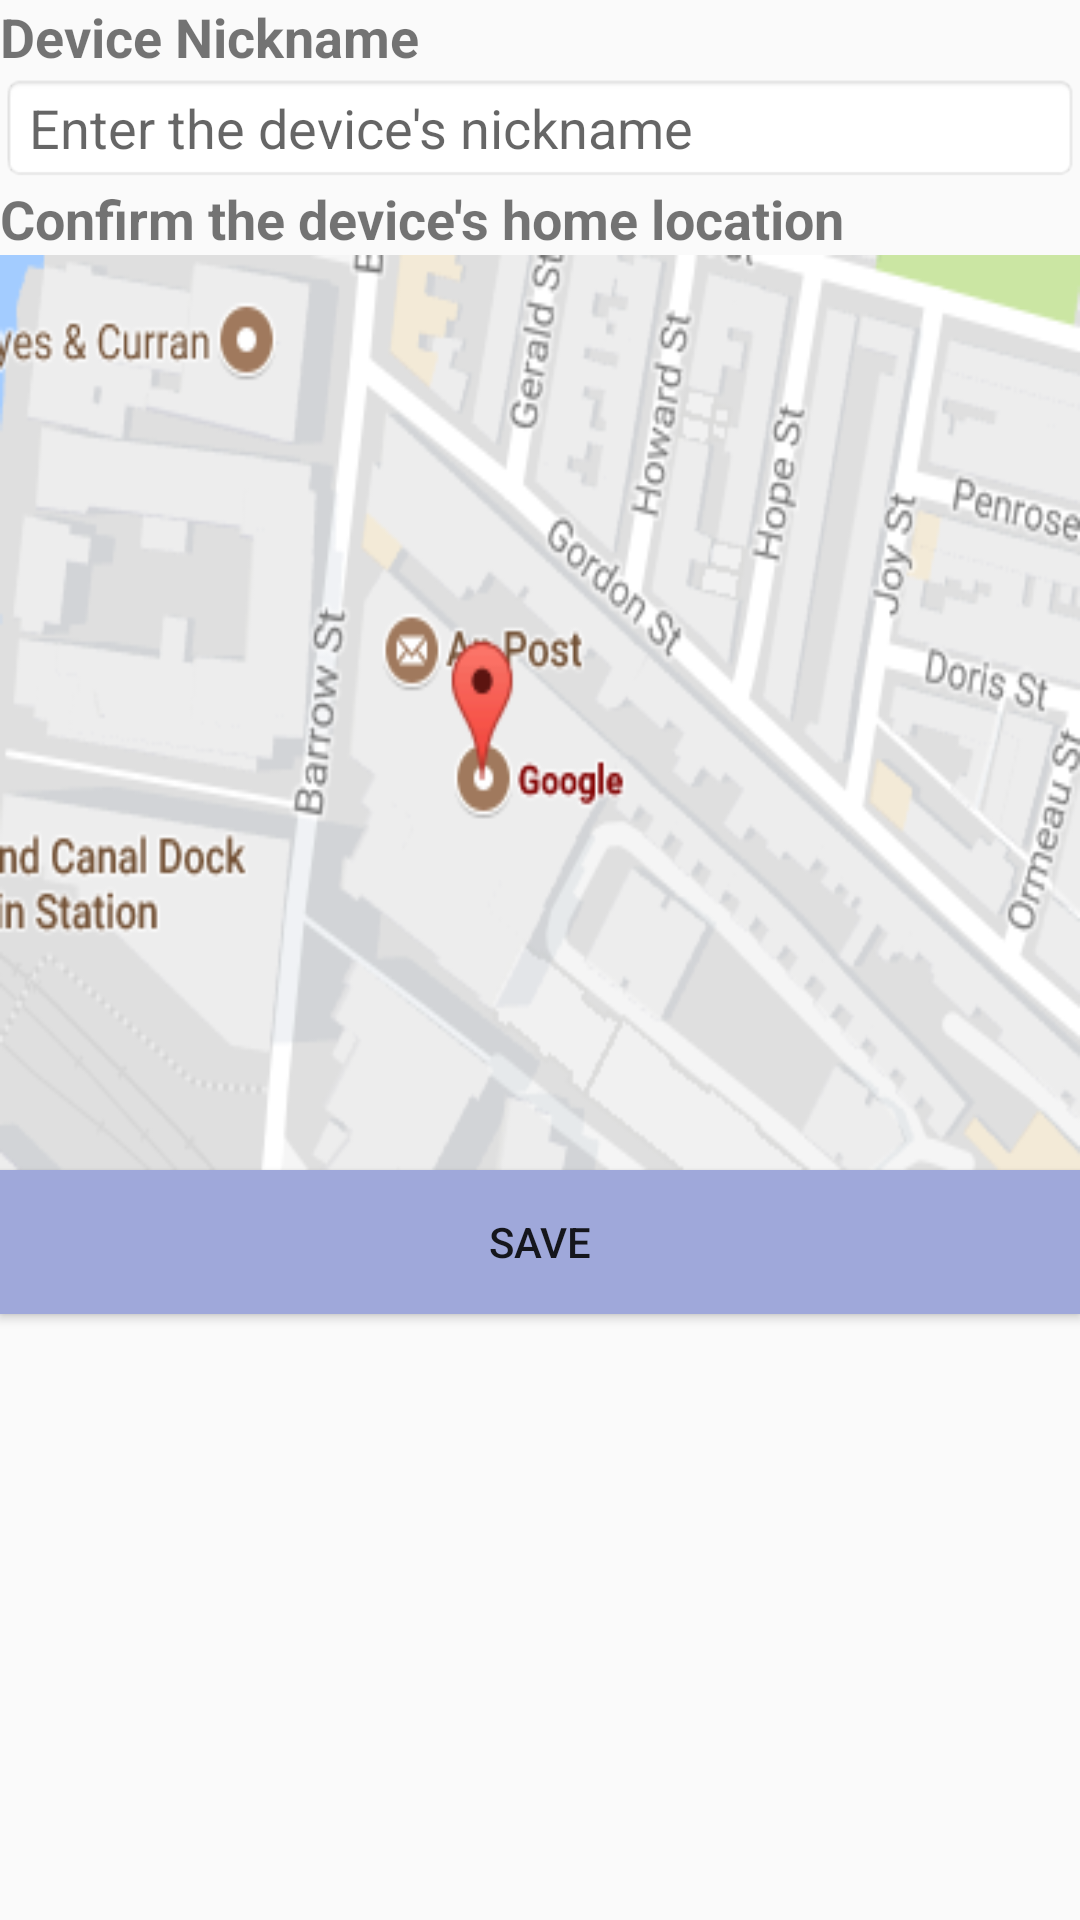

Reconstruct the res/layout file that produces this screen, plus the resources it refers to.
<!-- AndroidManifest.xml: application theme AppTheme -->
<!-- res/layout/activity_add.xml -->
<?xml version="1.0" encoding="utf-8"?>
<LinearLayout xmlns:android="http://schemas.android.com/apk/res/android"
    xmlns:tools="http://schemas.android.com/tools"
    android:layout_width="match_parent"
    android:layout_height="match_parent"
    android:layout_margin="15dp"
    android:orientation="vertical"
    android:pointerIcon="wait">

    
    <TextView
        android:id="@+id/tvDeviceName"
        android:layout_width="wrap_content"
        android:layout_height="wrap_content"
        android:layout_alignParentLeft="true"
        android:layout_alignParentStart="true"
        android:layout_alignParentTop="true"
        android:text="Device Nickname"
        android:textSize="18sp"
        android:textStyle="bold" />

    <EditText
        android:id="@+id/etDeviceName"
        android:layout_width="match_parent"
        android:layout_height="wrap_content"
        android:layout_below="@+id/tvDeviceName"
        android:layout_centerHorizontal="true"
        android:background="@android:drawable/editbox_background_normal"
        android:ems="10"
        android:hint="Enter the device's nickname"
        android:inputType="textPersonName"
        tools:layout_editor_absoluteX="0dp"
        tools:layout_editor_absoluteY="45dp" />

    <TextView
        android:id="@+id/tvConfirmHome"
        android:layout_width="wrap_content"
        android:layout_height="wrap_content"
        android:layout_alignLeft="@+id/tvDeviceName"
        android:layout_alignStart="@+id/tvDeviceName"
        android:layout_below="@+id/etDeviceName"
        android:text="Confirm the device's home location"
        android:textSize="18sp"
        android:textStyle="bold"
        tools:layout_editor_absoluteX="0dp"
        tools:layout_editor_absoluteY="90dp" />

    <ImageView
        android:id="@+id/mapView"
        android:layout_width="match_parent"
        android:layout_height="305dp"
        android:background="@drawable/test_map"
        android:layout_below="@+id/tvConfirmHome"
        android:layout_centerHorizontal="true"
        tools:layout_editor_absoluteX="0dp"
        tools:layout_editor_absoluteY="115dp" />

    <Button
        android:id="@+id/button2"
        android:layout_width="match_parent"
        android:layout_height="wrap_content"
        android:layout_alignParentBottom="true"
        android:layout_alignParentLeft="true"
        android:layout_alignParentStart="true"
        android:background="@color/colorAccent"
        android:onClick="saveAllClick"
        android:text="@string/btnSaveCA"
        tools:layout_editor_absoluteX="0dp"
        tools:layout_editor_absoluteY="434dp" />

    
    
</LinearLayout>
<!-- resources referenced by this layout -->
<resources>
  <color name="colorAccent">#9fa8da</color>
  <color name="colorPrimary">#9fa8da</color>
  <!-- drawable border_button: png bitmap (drawable, 5951 bytes) -->
  <!-- drawable test_map: png bitmap (drawable, 50173 bytes) -->
  <string name="addActicity_reminder">***Press refresh to update the subject button once select the subject from the subject list.***</string>
  <string name="btnSaveCA">Save</string>
  <string name="btnTextDuedate">Due date</string>
  <string name="btnTextSubject">Subject</string>
  <string name="hintCATitle">Enter your CA title</string>
  <string name="hint_CANotes">Enter additional notes</string>
  <style name="AppTheme" parent="Theme.AppCompat.Light.DarkActionBar">
          
          <item name="colorPrimary">@color/colorPrimary</item>
          <item name="colorPrimaryDark">@color/colorPrimaryDark</item>
          <item name="colorAccent">@color/colorAccent</item>
  
          <item name="android:actionBarStyle">@style/MyActionBar</item>
      </style>
  <color name="colorPrimaryDark">#49599a</color>
  <style name="MyActionBar" parent="@android:style/Widget.Holo.Light.ActionBar">
          <item name="android:background">#FF9D21</item>
          <item name="android:titleTextStyle">@style/MyActionBarTitleText</item>
      </style>
  <style name="MyActionBarTitleText" parent="@android:style/TextAppearance.Holo.Widget.ActionBar.Title">
          <item name="android:textColor">@color/colorAccent</item>
      </style>
</resources>
